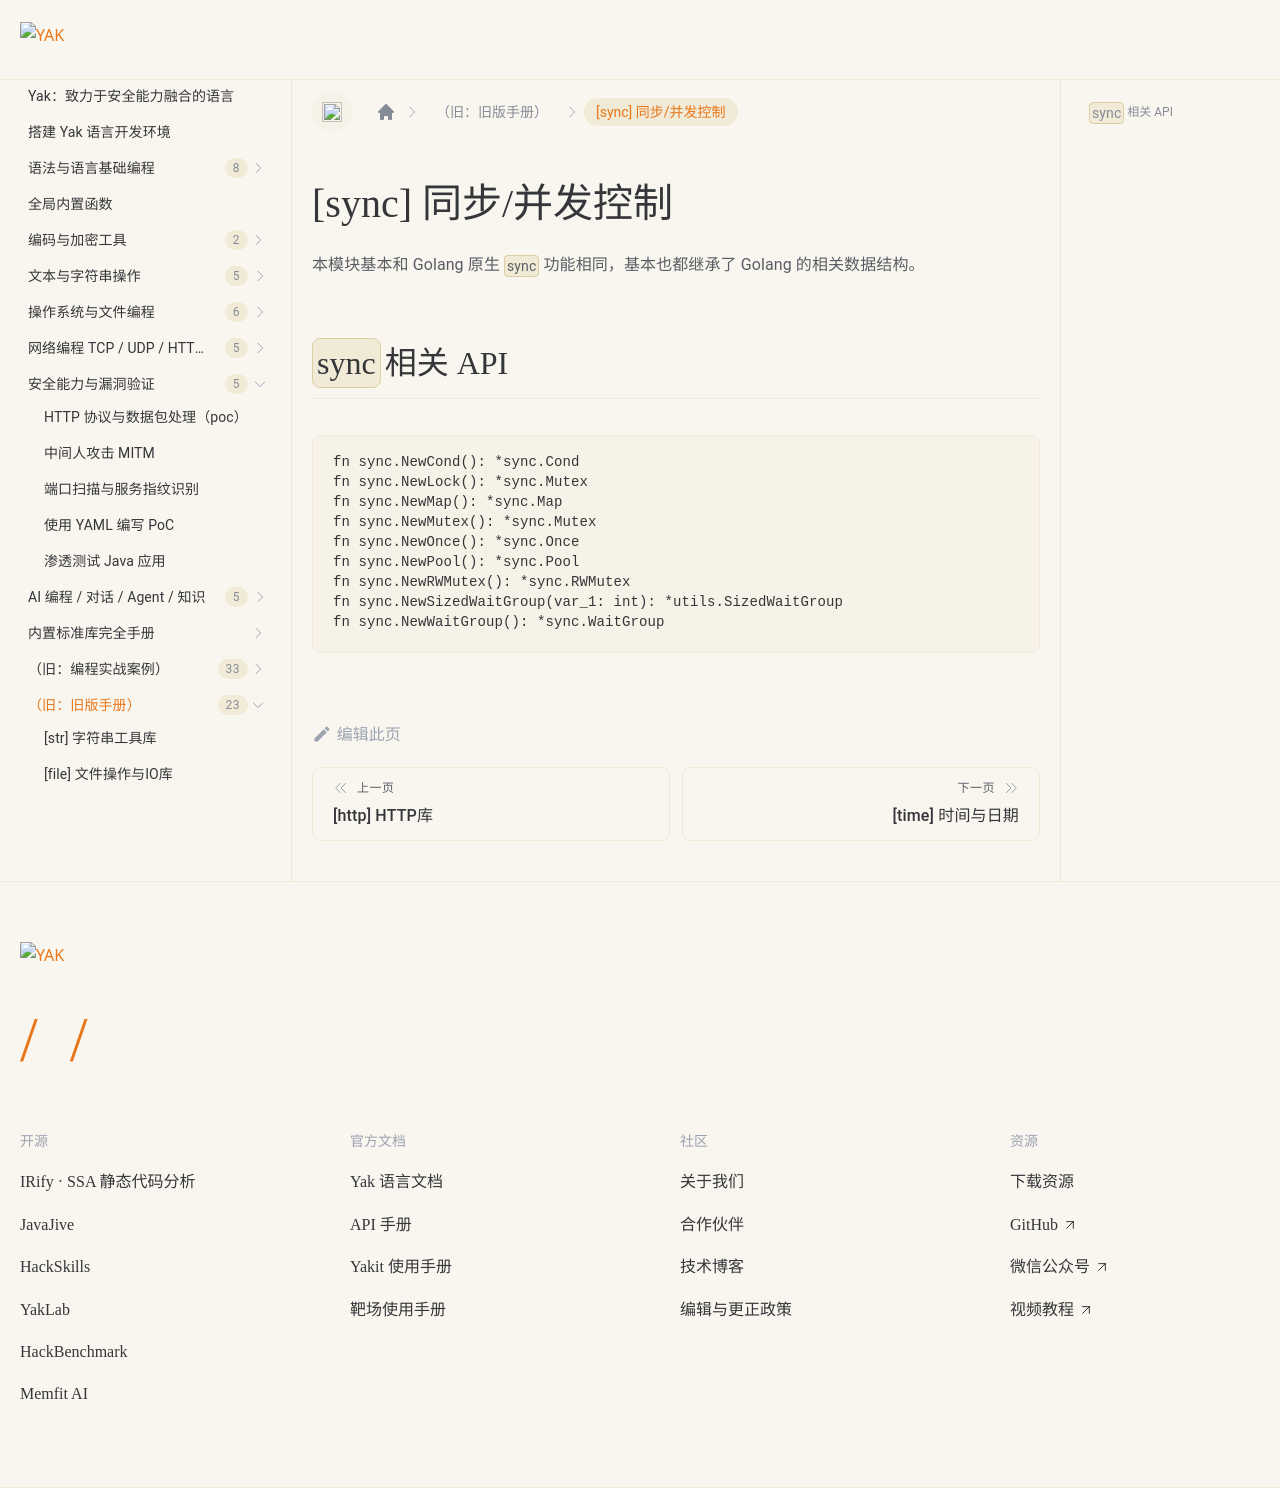

repository: yaklang/yaklang.github.io · page: docs/buildinlibs/lib_sync/index.html · generator: docusaurus

---
sidebar_position: 9
---

# [sync] 同步/并发控制

本模块基本和 Golang 原生 `sync` 功能相同，基本也都继承了 Golang 的相关数据结构。

## `sync` 相关 API

    fn sync.NewCond(): *sync.Cond
    fn sync.NewLock(): *sync.Mutex
    fn sync.NewMap(): *sync.Map
    fn sync.NewMutex(): *sync.Mutex
    fn sync.NewOnce(): *sync.Once
    fn sync.NewPool(): *sync.Pool
    fn sync.NewRWMutex(): *sync.RWMutex
    fn sync.NewSizedWaitGroup(var_1: int): *utils.SizedWaitGroup
    fn sync.NewWaitGroup(): *sync.WaitGroup
